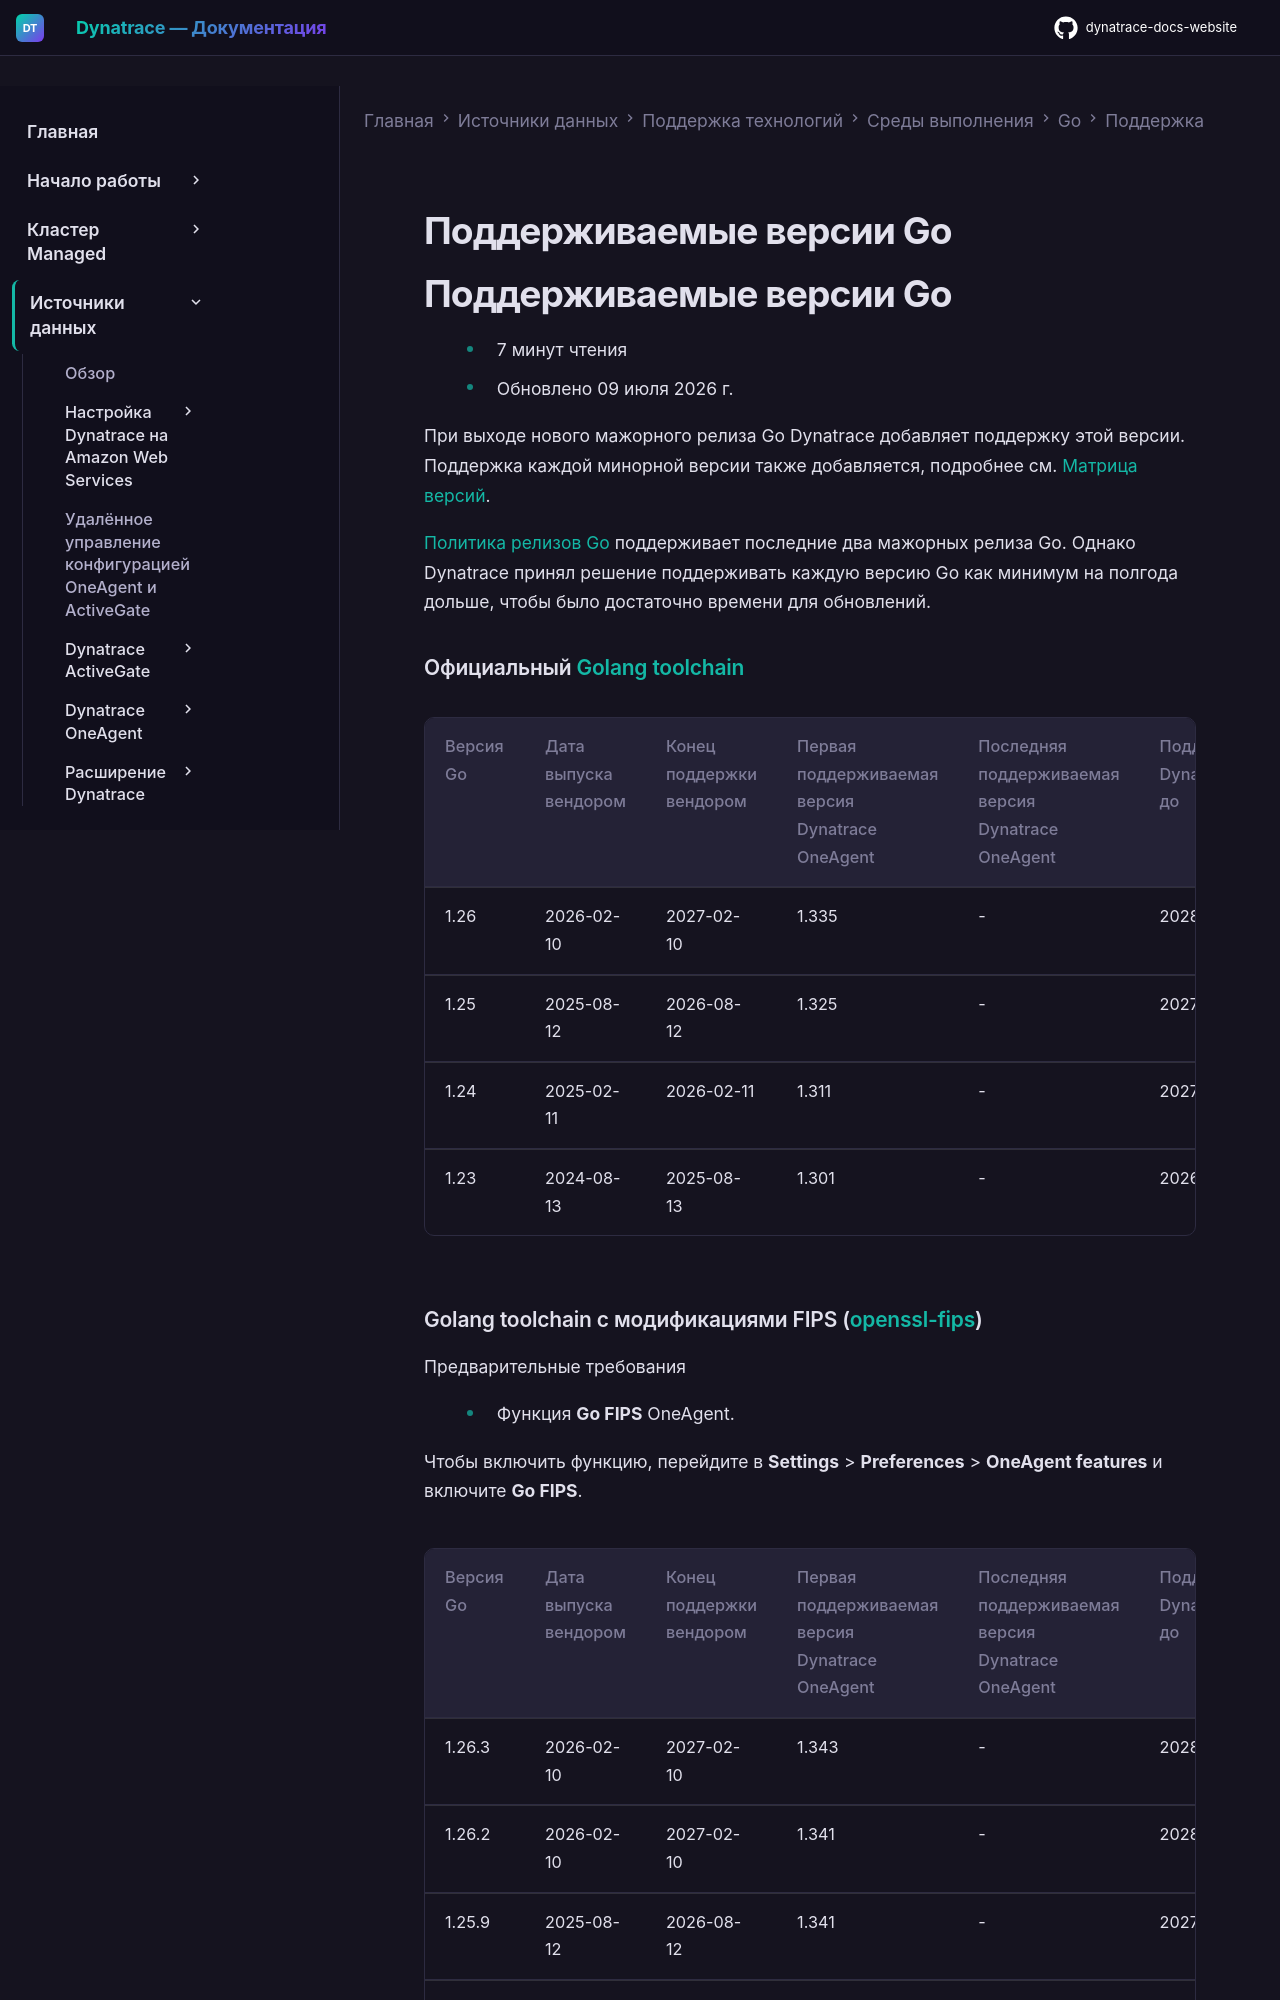

repository: Yerkebulan-Ardabayev/dynatrace-docs-website · page: managed-ru/ingest-from/technology-support/application-software/go/support/supported-go-versions/index.html · generator: mkdocs

---
title: Поддерживаемые версии Go
source: https://docs.dynatrace.com/managed/ingest-from/technology-support/application-software/go/support/supported-go-versions
---

# Поддерживаемые версии Go

# Поддерживаемые версии Go

* 7 минут чтения
* Обновлено 09 июля 2026 г.

При выходе нового мажорного релиза Go Dynatrace добавляет поддержку этой версии. Поддержка каждой минорной версии также добавляется, подробнее см. [Матрица версий](#go-version-matrix).

[Политика релизов Go](https://dt-url.net/uos3rmi) поддерживает последние два мажорных релиза Go. Однако Dynatrace принял решение поддерживать каждую версию Go как минимум на полгода дольше, чтобы было достаточно времени для обновлений.

### Официальный [Golang toolchain](https://dt-url.net/go)

| Версия Go | Дата выпуска вендором | Конец поддержки вендором | Первая поддерживаемая версия Dynatrace OneAgent | Последняя поддерживаемая версия Dynatrace OneAgent | Поддержка Dynatrace до | [Уровень поддержки Dynatrace](/managed/ingest-from/technology-support#support-levels) |
| --- | --- | --- | --- | --- | --- | --- |
| 1.26 | 2026-02-10 | 2027-02-10 | 1.335 | - | 2028-02-10 | Поддерживается |
| 1.25 | 2025-08-12 | 2026-08-12 | 1.325 | - | 2027-08-12 | Поддерживается |
| 1.24 | 2025-02-11 | 2026-02-11 | 1.311 | - | 2027-02-11 | Поддерживается |
| 1.23 | 2024-08-13 | 2025-08-13 | 1.301 | - | 2026-08-13 | Поддерживается |
